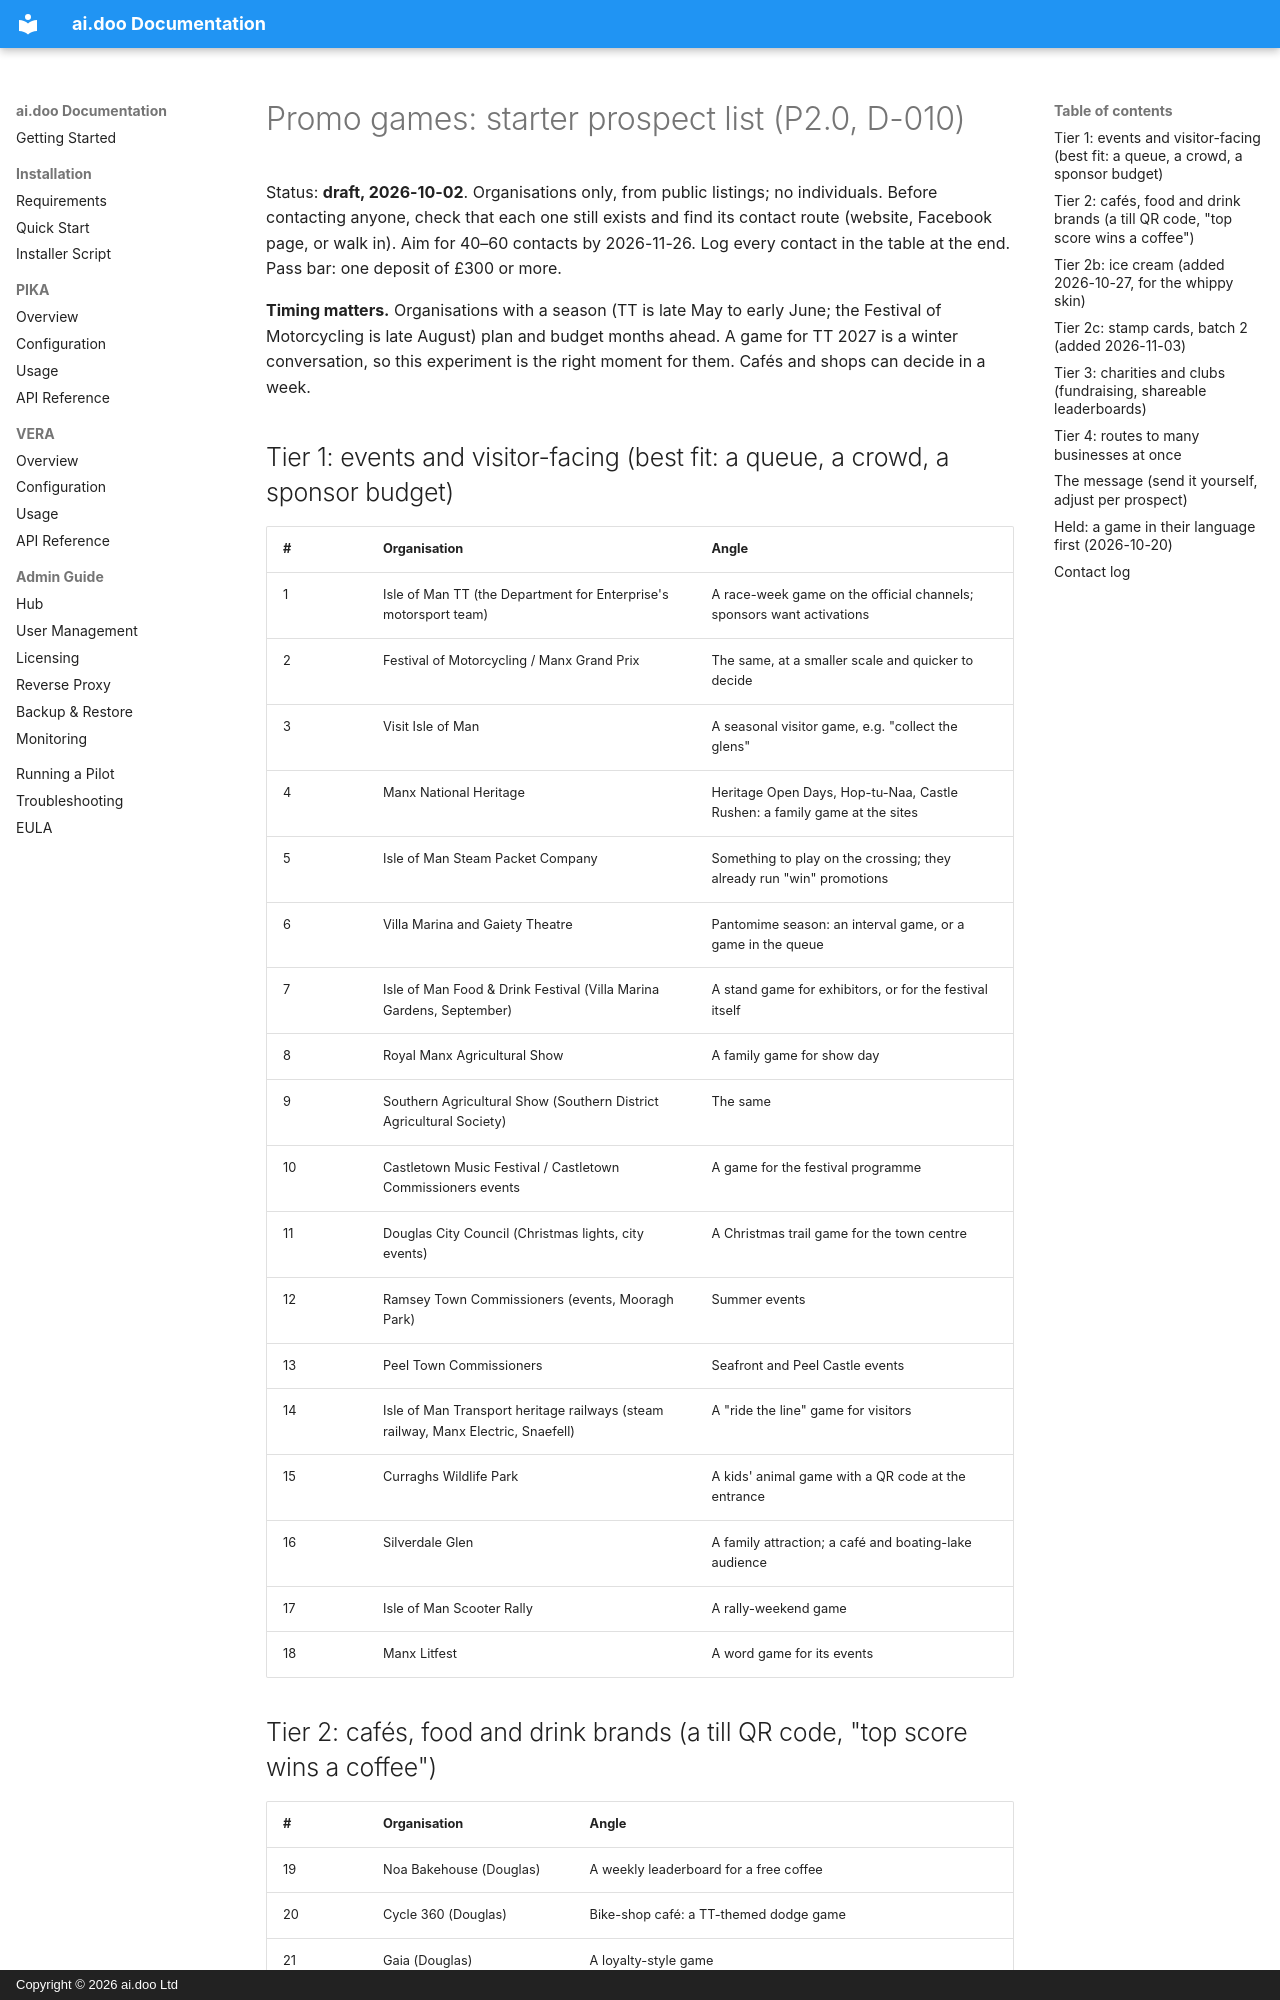

repository: aidoo-systems/ai.doo · page: design/2026-10-02-promo-prospects/index.html · generator: mkdocs · copyright: Copyright © 2026 ai.doo Ltd

# Promo games: starter prospect list (P2.0, D-010)

Status: **draft, 2026-10-02**. Organisations only, from public listings; no individuals.
Before contacting anyone, check that each one still exists and find its contact route (website, Facebook page, or walk in).
Aim for 40–60 contacts by 2026-11-26. Log every contact in the table at the end. Pass bar: one deposit of £300 or more.

**Timing matters.** Organisations with a season (TT is late May to early June; the Festival of Motorcycling is late August) plan and budget months ahead. A game for TT 2027 is a winter conversation, so this experiment is the right moment for them. Cafés and shops can decide in a week.

## Tier 1: events and visitor-facing (best fit: a queue, a crowd, a sponsor budget)

| # | Organisation | Angle |
|---|---|---|
| 1 | Isle of Man TT (the Department for Enterprise's motorsport team) | A race-week game on the official channels; sponsors want activations |
| 2 | Festival of Motorcycling / Manx Grand Prix | The same, at a smaller scale and quicker to decide |
| 3 | Visit Isle of Man | A seasonal visitor game, e.g. "collect the glens" |
| 4 | Manx National Heritage | Heritage Open Days, Hop-tu-Naa, Castle Rushen: a family game at the sites |
| 5 | Isle of Man Steam Packet Company | Something to play on the crossing; they already run "win" promotions |
| 6 | Villa Marina and Gaiety Theatre | Pantomime season: an interval game, or a game in the queue |
| 7 | Isle of Man Food & Drink Festival (Villa Marina Gardens, September) | A stand game for exhibitors, or for the festival itself |
| 8 | Royal Manx Agricultural Show | A family game for show day |
| 9 | Southern Agricultural Show (Southern District Agricultural Society) | The same |
| 10 | Castletown Music Festival / Castletown Commissioners events | A game for the festival programme |
| 11 | Douglas City Council (Christmas lights, city events) | A Christmas trail game for the town centre |
| 12 | Ramsey Town Commissioners (events, Mooragh Park) | Summer events |
| 13 | Peel Town Commissioners | Seafront and Peel Castle events |
| 14 | Isle of Man Transport heritage railways (steam railway, Manx Electric, Snaefell) | A "ride the line" game for visitors |
| 15 | Curraghs Wildlife Park | A kids' animal game with a QR code at the entrance |
| 16 | Silverdale Glen | A family attraction; a café and boating-lake audience |
| 17 | Isle of Man Scooter Rally | A rally-weekend game |
| 18 | Manx Litfest | A word game for its events |
